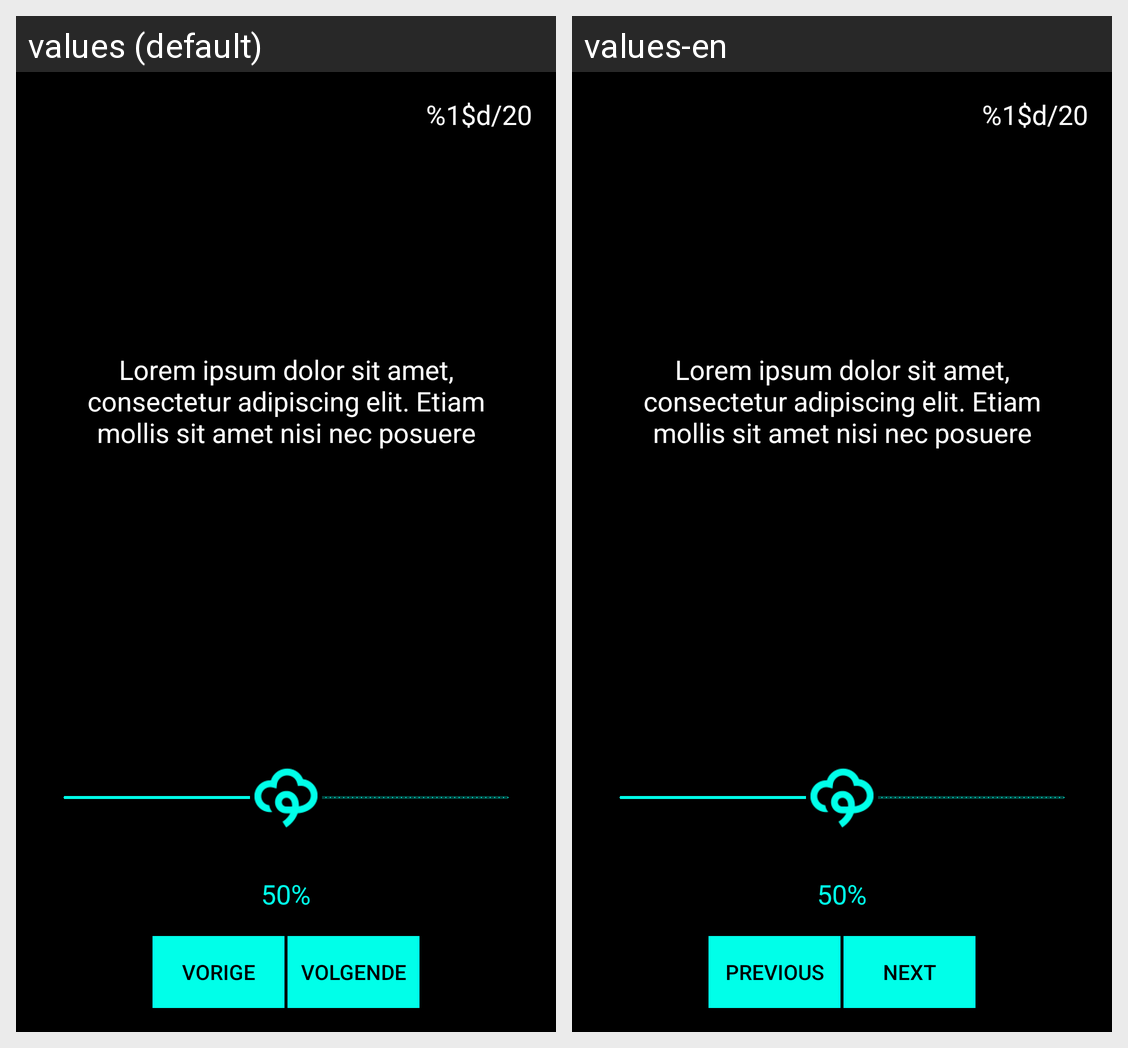

Locale-by-locale string values for the Android screen shown in this grid:
Android screen res/layout/fragment_question.xml rendered under 2 locales, left to right: values (default), values-en. Device: Nexus 5 (rendered at 1080×1920; each locale shown at half size, 540×960, under a caption strip naming it); theme AppTheme.
Strings drawn on this screen, with the default value and each locale's value (text and hints the layout hard-codes, and strings that could not be matched under every locale, appear in the picture but are not listed):

test_text
  values: Lorem ipsum dolor sit amet, consectetur adipiscing elit. Etiam mollis sit amet nisi nec posuere
  values-en: Lorem ipsum dolor sit amet, consectetur adipiscing elit. Etiam mollis sit amet nisi nec posuere

button_previous
  values: VORIGE
  values-en: PREVIOUS

button_next
  values: VOLGENDE
  values-en: NEXT

question_progress_count
  values: %1$d/20
  values-en: %1$d/20
